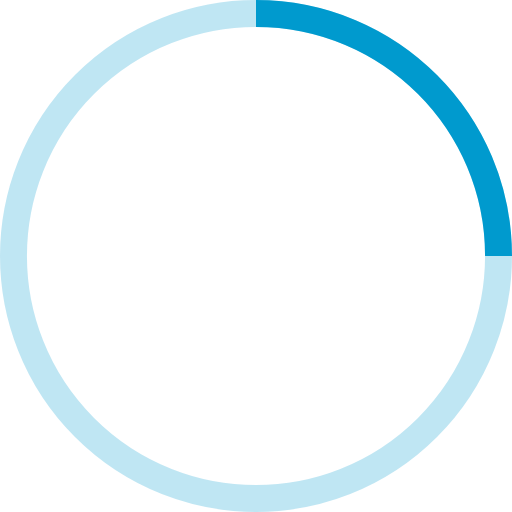
t = 0.00 s
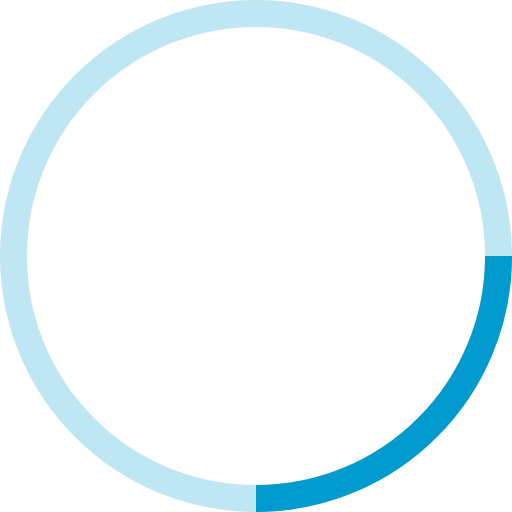
t = 0.25 s
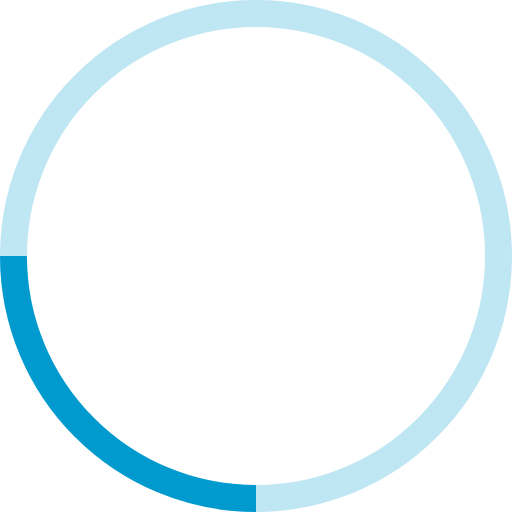
t = 0.50 s
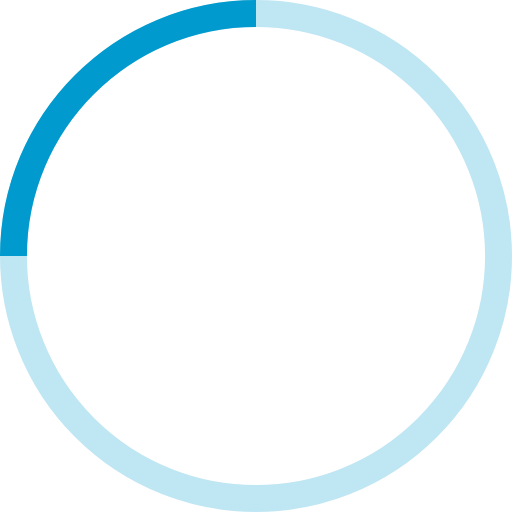
t = 0.75 s

The animated SVG that drew these frames (rendered in a browser with its animation timeline set to each time). Animation: 1 SMIL element (animateTransform=1); one cycle of 1.00 s, repeats indefinitely.

<!-- By Sam Herbert (@sherb), for everyone. More @ http://goo.gl/7AJzbL -->
<svg width="38" height="38" viewBox="0 0 38 38" xmlns="http://www.w3.org/2000/svg" stroke="#009ace">
    <g fill="none" fill-rule="evenodd">
        <g transform="translate(1 1)" stroke-width="2">
            <circle stroke-opacity=".25" cx="18" cy="18" r="18"/>
            <path d="M36 18c0-9.94-8.06-18-18-18">
                <animateTransform
                    attributeName="transform"
                    type="rotate"
                    from="0 18 18"
                    to="360 18 18"
                    dur="1s"
                    repeatCount="indefinite"/>
            </path>
        </g>
    </g>
</svg>
